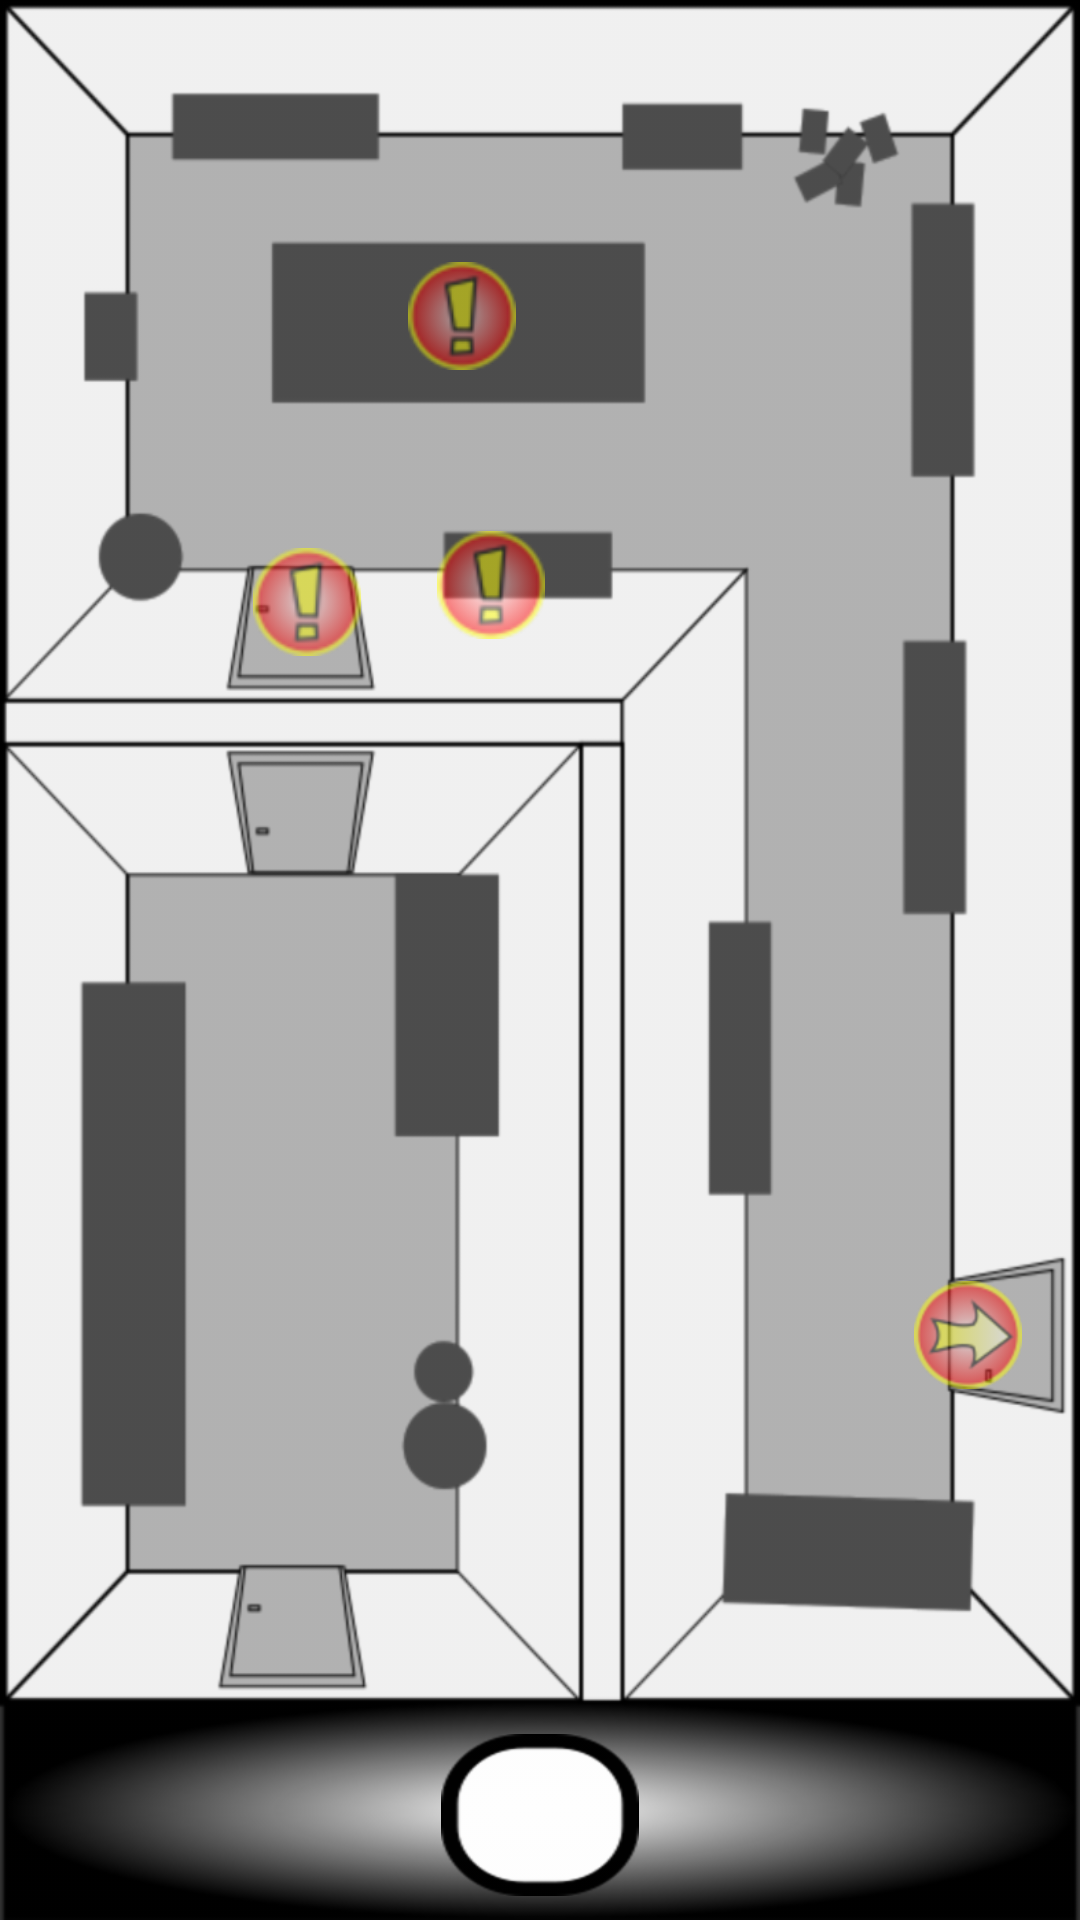

Reconstruct the res/layout file that produces this screen, plus the resources it refers to.
<!-- AndroidManifest.xml: application theme AppTheme -->
<!-- res/layout/activity_room3.xml -->
<?xml version="1.0" encoding="utf-8"?>
<android.support.constraint.ConstraintLayout xmlns:android="http://schemas.android.com/apk/res/android"
    xmlns:app="http://schemas.android.com/apk/res-auto"
    xmlns:tools="http://schemas.android.com/tools"
    android:layout_width="match_parent"
    android:layout_height="match_parent"
    tools:context=".room3Activity"
    android:background="@drawable/room3all">

    <ImageView
        android:id="@+id/img_intentr2"
        style="@style/ObsAction"
        app:layout_constraintBottom_toBottomOf="parent"
        app:layout_constraintEnd_toEndOf="parent"
        app:layout_constraintHorizontal_bias="0.94"
        app:layout_constraintStart_toStartOf="parent"
        app:layout_constraintTop_toTopOf="parent"
        app:layout_constraintVertical_bias="0.71000004"
        app:srcCompat="@drawable/arrow_r" />

    <ImageView
        android:id="@+id/image_nailboard"
        style="@style/ObsAction"
        app:layout_constraintBottom_toBottomOf="parent"
        app:layout_constraintEnd_toEndOf="parent"
        app:layout_constraintHorizontal_bias="0.45"
        app:layout_constraintStart_toStartOf="parent"
        app:layout_constraintTop_toTopOf="parent"
        app:layout_constraintVertical_bias="0.29000002"
        app:srcCompat="@drawable/buttonaction" />

    <ImageView
        android:id="@+id/image_door_r3part"
        style="@style/ObsAction"
        app:layout_constraintBottom_toBottomOf="parent"
        app:layout_constraintEnd_toEndOf="parent"
        app:layout_constraintHorizontal_bias="0.26"
        app:layout_constraintStart_toStartOf="parent"
        app:layout_constraintTop_toTopOf="parent"
        app:layout_constraintVertical_bias="0.3"
        app:srcCompat="@drawable/buttonaction" />

    <ImageView
        android:id="@+id/image_table_r3"
        style="@style/ObsAction"
        app:layout_constraintBottom_toBottomOf="parent"
        app:layout_constraintEnd_toEndOf="parent"
        app:layout_constraintHorizontal_bias="0.42"
        app:layout_constraintStart_toStartOf="parent"
        app:layout_constraintTop_toTopOf="parent"
        app:layout_constraintVertical_bias="0.13999999"
        app:srcCompat="@drawable/buttonaction" />

    <TextView
        android:id="@+id/text_counter3"
        style="@style/textcounter"
        android:layout_marginBottom="8dp"
        android:background="@drawable/fondtextview"
        app:layout_constraintBottom_toBottomOf="parent"
        app:layout_constraintEnd_toEndOf="parent"
        app:layout_constraintStart_toStartOf="parent" />

    <TextView
        android:id="@+id/text_event"
        style="@style/textEvent"
        app:layout_constraintBottom_toBottomOf="parent"
        app:layout_constraintEnd_toEndOf="parent"
        app:layout_constraintStart_toStartOf="parent"
        app:layout_constraintTop_toTopOf="parent" />

    <Button
        android:id="@+id/button_hollow"
        android:layout_width="45dp"
        android:layout_height="40dp"
        android:text="X"
        android:visibility="invisible"
        app:layout_constraintBottom_toBottomOf="@+id/text_event"
        app:layout_constraintEnd_toEndOf="@+id/text_event"
        app:layout_constraintHorizontal_bias="0.97"
        app:layout_constraintStart_toStartOf="@+id/text_event"
        app:layout_constraintTop_toTopOf="@+id/text_event"
        app:layout_constraintVertical_bias="1.0" />

    <Button
        android:id="@+id/button_action"
        android:layout_width="wrap_content"
        android:layout_height="wrap_content"
        android:visibility="invisible"
        app:layout_constraintBottom_toBottomOf="@+id/text_event"
        app:layout_constraintEnd_toEndOf="@+id/text_event"
        app:layout_constraintHorizontal_bias="0.05"
        app:layout_constraintStart_toStartOf="@+id/text_event"
        app:layout_constraintTop_toTopOf="@+id/text_event"
        app:layout_constraintVertical_bias="1.0" />

    <ImageView
        android:id="@+id/image_keycage"
        android:layout_width="64dp"
        android:layout_height="59dp"
        android:layout_marginStart="8dp"
        android:layout_marginLeft="8dp"
        android:layout_marginTop="8dp"
        android:layout_marginEnd="8dp"
        android:layout_marginRight="8dp"
        android:layout_marginBottom="8dp"
        android:visibility="invisible"
        app:layout_constraintBottom_toBottomOf="parent"
        app:layout_constraintEnd_toEndOf="parent"
        app:layout_constraintHorizontal_bias="0.12"
        app:layout_constraintStart_toStartOf="parent"
        app:layout_constraintTop_toTopOf="parent"
        app:layout_constraintVertical_bias="1.0"
        app:srcCompat="@drawable/key_cage" />

    <ImageView
        android:id="@+id/diary"
        android:layout_width="wrap_content"
        android:layout_height="wrap_content"
        android:layout_marginStart="8dp"
        android:layout_marginLeft="8dp"
        android:layout_marginTop="8dp"
        android:layout_marginEnd="8dp"
        android:layout_marginRight="8dp"
        android:layout_marginBottom="8dp"
        android:visibility="invisible"
        app:layout_constraintBottom_toBottomOf="parent"
        app:layout_constraintEnd_toEndOf="parent"
        app:layout_constraintHorizontal_bias="0.82"
        app:layout_constraintStart_toStartOf="parent"
        app:layout_constraintTop_toTopOf="parent"
        app:layout_constraintVertical_bias="0.97"
        app:srcCompat="@drawable/buton" />

</android.support.constraint.ConstraintLayout>
<!-- resources referenced by this layout -->
<resources>
  <!-- drawable arrow_r: png bitmap (drawable-hdpi, 3103 bytes) -->
  <!-- drawable buton: png bitmap (drawable-hdpi, 620 bytes) -->
  <!-- drawable buttonaction: png bitmap (drawable-hdpi, 1754 bytes) -->
  <!-- drawable fondtextview: png bitmap (drawable-hdpi, 1770 bytes) -->
  <!-- drawable key_cage: png bitmap (drawable-hdpi, 11348 bytes) -->
  <!-- drawable room3all: png bitmap (drawable-hdpi, 33660 bytes) -->
  <style name="ObsAction">
         <item name="android:layout_width">36dp</item>
         <item name="android:layout_height">44dp</item>
         <item name="android:alpha">0.5</item>
      </style>
  <style name="textEvent">
          <item name="android:layout_width">wrap_content</item>
          <item name="android:layout_height">wrap_content</item>
          <item name="android:layout_marginBottom">8dp</item>
          <item name="android:layout_marginLeft">8dp</item>
          <item name="android:layout_marginRight">8dp</item>
          <item name="android:layout_marginTop">8dp</item>
          <item name="android:background">@color/colorPrimary</item>
          <item name="android:paddingBottom">55dp</item>
          <item name="android:paddingRight">25dp</item>
          <item name="android:paddingTop">25dp</item>
          <item name="android:paddingLeft">25dp</item>
          <item name="android:textSize">25sp</item>
          <item name="android:visibility">invisible</item>
      </style>
  <style name="textcounter">
          <item name="android:layout_width">66dp</item>
          <item name="android:layout_height">54dp</item>
          <item name="android:gravity">center</item>
          <item name="android:textColor">#000000</item>
          <item name="android:textSize">25sp</item>
      </style>
  <style name="AppTheme" parent="Theme.AppCompat.NoActionBar">
          
          <item name="colorPrimary">@color/colorPrimary</item>
          <item name="colorPrimaryDark">@color/colorPrimaryDark</item>
          <item name="colorAccent">@color/colorAccent</item>
      </style>
  <color name="colorPrimary">#3f51b5</color>
  <color name="colorPrimaryDark">#e1e2ed</color>
  <color name="colorAccent">#FF4081</color>
</resources>
